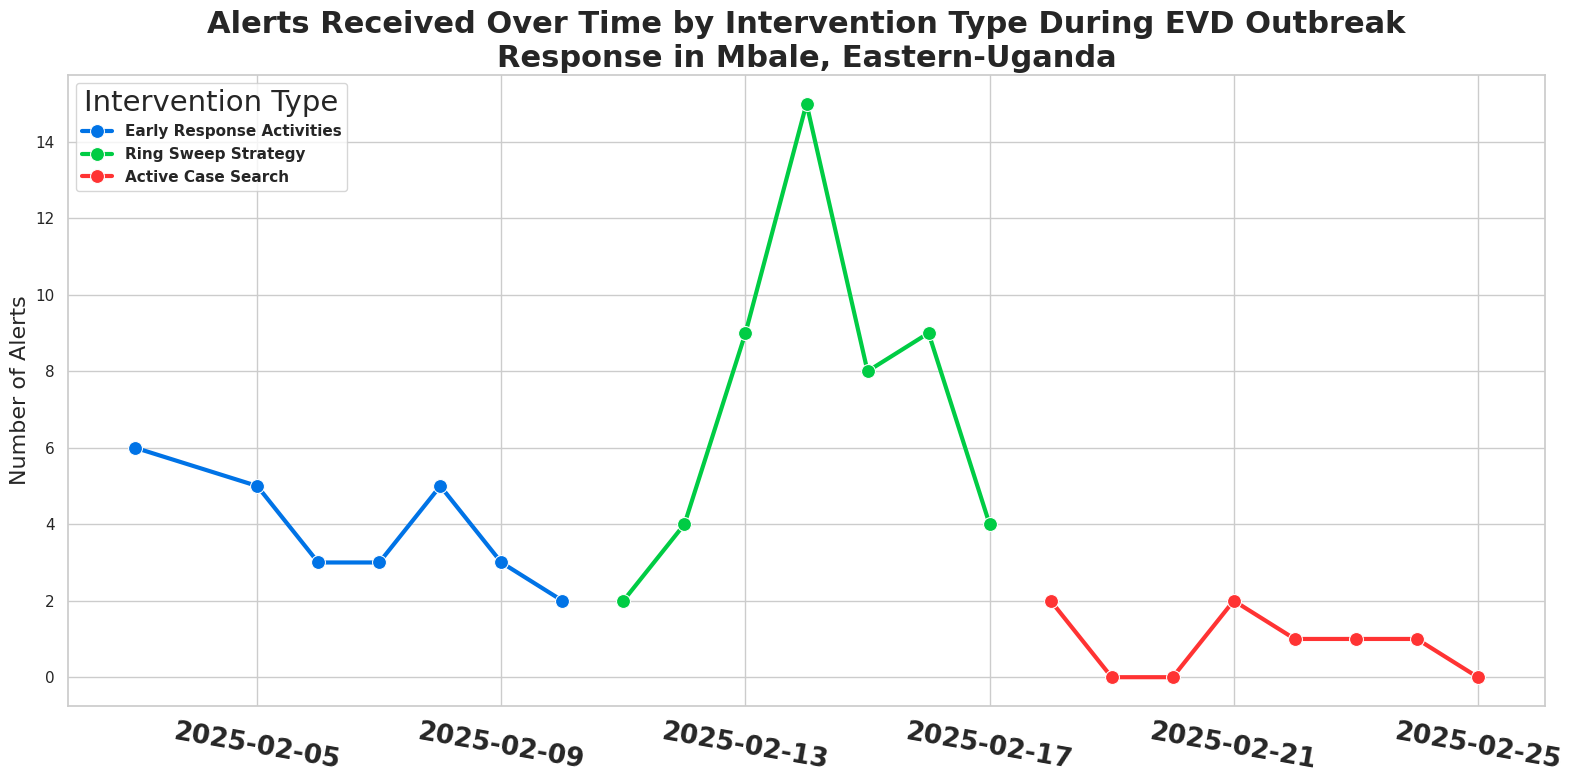

Recreate this plot in Python.
import pandas as pd
import matplotlib.pyplot as plt
import seaborn as sns

# Prepare the dataset
data = {
    "Date": ["03/02/2025", "05/02/2025", "06/02/2025", "07/02/2025", "08/02/2025", "09/02/2025", "10/02/2025",
             "11/02/2025", "12/02/2025", "13/02/2025", "14/02/2025", "15/02/2025", "16/02/2025", "17/02/2025",
             "18/02/2025", "19/02/2025", "20/02/2025", "21/02/2025", "22/02/2025", "23/02/2025", "24/02/2025",
             "25/02/2025"],
    "Number_of_Alerts": [6, 5, 3, 3, 5, 3, 2,
                         2, 4, 9, 15, 8, 9, 4,
                         2, 0, 0, 2, 1, 1, 1, 0],
    "intervention": ["Early Response Activities"] * 7 +
                    ["Ring Sweep Strategy"] * 7 +
                    ["Active Case Search"] * 8,
    "Time": list(range(22))
}

df = pd.DataFrame(data)
df["Date"] = pd.to_datetime(df["Date"], dayfirst=True)

# Set plot style
sns.set(style="whitegrid")
plt.figure(figsize=(16, 8))

# Define the custom color palette
custom_palette = {
    "Early Response Activities": "#0073e6",  # Blue for Early Response Activities
    "Ring Sweep Strategy": "#00cc44",  # Green for Ring Sweep Strategy
    "Active Case Search": "#ff3333"  # Red for Active Case Search
}

# Line plot
sns.lineplot(data=df, x="Date",
             y="Number_of_Alerts",
             hue="intervention",
             marker="o", markersize=10, linestyle="-", linewidth=3,
             palette=custom_palette)

## Enhance plot readability
plt.title("Alerts Received Over Time by Intervention Type During EVD Outbreak\nResponse in Mbale, Eastern-Uganda",
          fontsize=22, fontweight="bold")
plt.ylabel("Number of Alerts", fontsize=16)
plt.xlabel("")
plt.xticks(rotation=-10, fontsize=19, fontweight="bold")

# Legend w
plt.legend(title="Intervention Type", title_fontsize=21,
           prop={'weight': 'bold'}, fontsize=19, labelspacing=0.5, loc="upper left")

plt.tight_layout()


plt.show()
